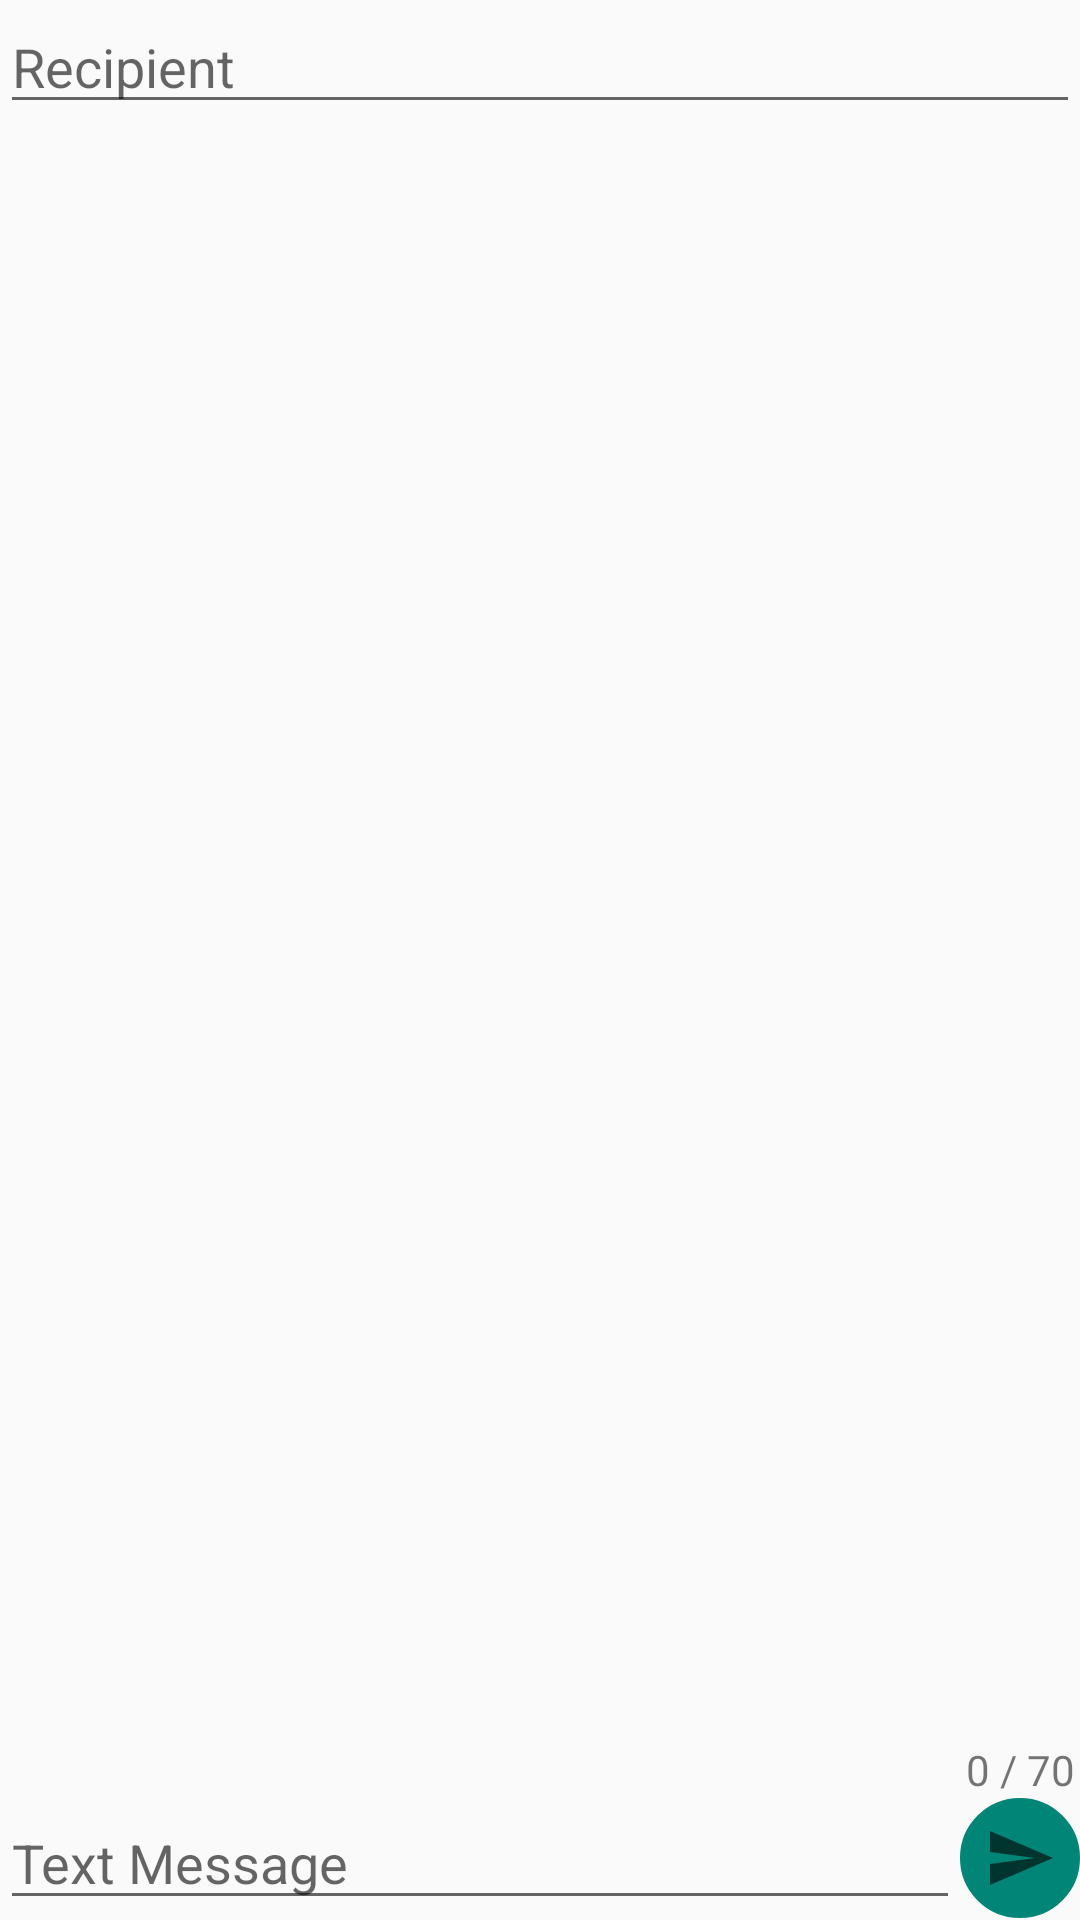

Reconstruct the res/layout file that produces this screen, plus the resources it refers to.
<!-- AndroidManifest.xml: application theme AppTheme -->
<!-- res/layout/fragment_sms.xml -->
<?xml version="1.0" encoding="utf-8"?>
<androidx.constraintlayout.widget.ConstraintLayout
    xmlns:android="http://schemas.android.com/apk/res/android"
    xmlns:app="http://schemas.android.com/apk/res-auto"
    xmlns:tools="http://schemas.android.com/tools"
    android:layout_width="match_parent"
    android:layout_height="match_parent"
    android:layout_margin="10dp"
    tools:context=".SMSFragment">
    <EditText
        android:id="@+id/edittxt_recipient"
        android:layout_width="match_parent"
        android:layout_height="wrap_content"
        android:hint="@string/Recipient"
        app:layout_constraintTop_toTopOf="parent"
        app:layout_constraintBottom_toTopOf="@+id/scrollview_chatlog"
        app:layout_constraintStart_toStartOf="parent"
        app:layout_constraintEnd_toEndOf="parent"/>
    <ScrollView
        android:id="@+id/scrollview_chatlog"
        android:layout_width="match_parent"
        android:layout_height="0dp"
        app:layout_constraintTop_toBottomOf="@+id/edittxt_recipient"
        app:layout_constraintBottom_toTopOf="@+id/edittxt_smsbody"
        app:layout_constraintStart_toStartOf="parent"
        app:layout_constraintEnd_toEndOf="parent">

    </ScrollView>
    <EditText
        android:id="@+id/edittxt_smsbody"
        android:layout_width="0dp"
        android:layout_height="wrap_content"
        android:hint="@string/smsbody"
        app:layout_constraintTop_toBottomOf="@+id/scrollview_chatlog"
        app:layout_constraintBottom_toBottomOf="parent"
        app:layout_constraintStart_toStartOf="parent"
        app:layout_constraintEnd_toStartOf="@+id/btn_send"/>
    <ImageButton
        android:id="@+id/btn_send"
        android:layout_width="40dp"
        android:layout_height="40dp"
        android:background="@drawable/shape_circle_accent"
        android:src="@drawable/ic_send"
        app:layout_constraintTop_toTopOf="@+id/edittxt_smsbody"
        app:layout_constraintBottom_toBottomOf="@+id/edittxt_smsbody"
        app:layout_constraintStart_toEndOf="@+id/edittxt_smsbody"
        app:layout_constraintEnd_toEndOf="parent"/>
    <TextView
        android:id="@+id/txt_number_of_letter"
        android:layout_width="wrap_content"
        android:layout_height="wrap_content"
        android:text="0 / 70"
        app:layout_constraintBottom_toTopOf="@+id/btn_send"
        app:layout_constraintStart_toStartOf="@+id/btn_send"
        app:layout_constraintEnd_toEndOf="@+id/btn_send"/>
</androidx.constraintlayout.widget.ConstraintLayout>
<!-- resources referenced by this layout -->
<resources>
  <!-- drawable ic_send (drawable) -->
  <?xml version="1.0" encoding="utf-8"?>
  <vector xmlns:android="http://schemas.android.com/apk/res/android"
      android:autoMirrored="true"
      android:width="24.0dp"
      android:height="24.0dp"
      android:viewportWidth="48.0"
      android:viewportHeight="48.0">
      <path
          android:fillColor="?android:attr/colorControlNormal"
          android:pathData="M4.02,42.0L46.0,24.0 4.02,6.0 4.0,20.0l30.0,4.0 -30.0,4.0z"/>
  </vector>
  <!-- drawable shape_circle_accent (drawable) -->
  <?xml version="1.0" encoding="utf-8"?>
  <shape
      xmlns:android="http://schemas.android.com/apk/res/android"
      android:shape="oval"
      android:useLevel="false">
      <solid android:color="?android:attr/colorAccent"/>
      <stroke
          android:width="1dp"
          android:color="?android:attr/colorAccent" />
      <size
          android:height="30dp"
          android:width="30dp"/>
  </shape>
  <string name="Recipient">Recipient</string>
  <string name="smsbody">Text Message</string>
  <style name="AppTheme" parent="Theme.AppCompat.DayNight">
          
          
          
          
          
          
          <item name="android:navigationBarColor">@color/navigationBarColor</item>
      </style>
  <color name="navigationBarColor">#AAAAAA</color>
</resources>
